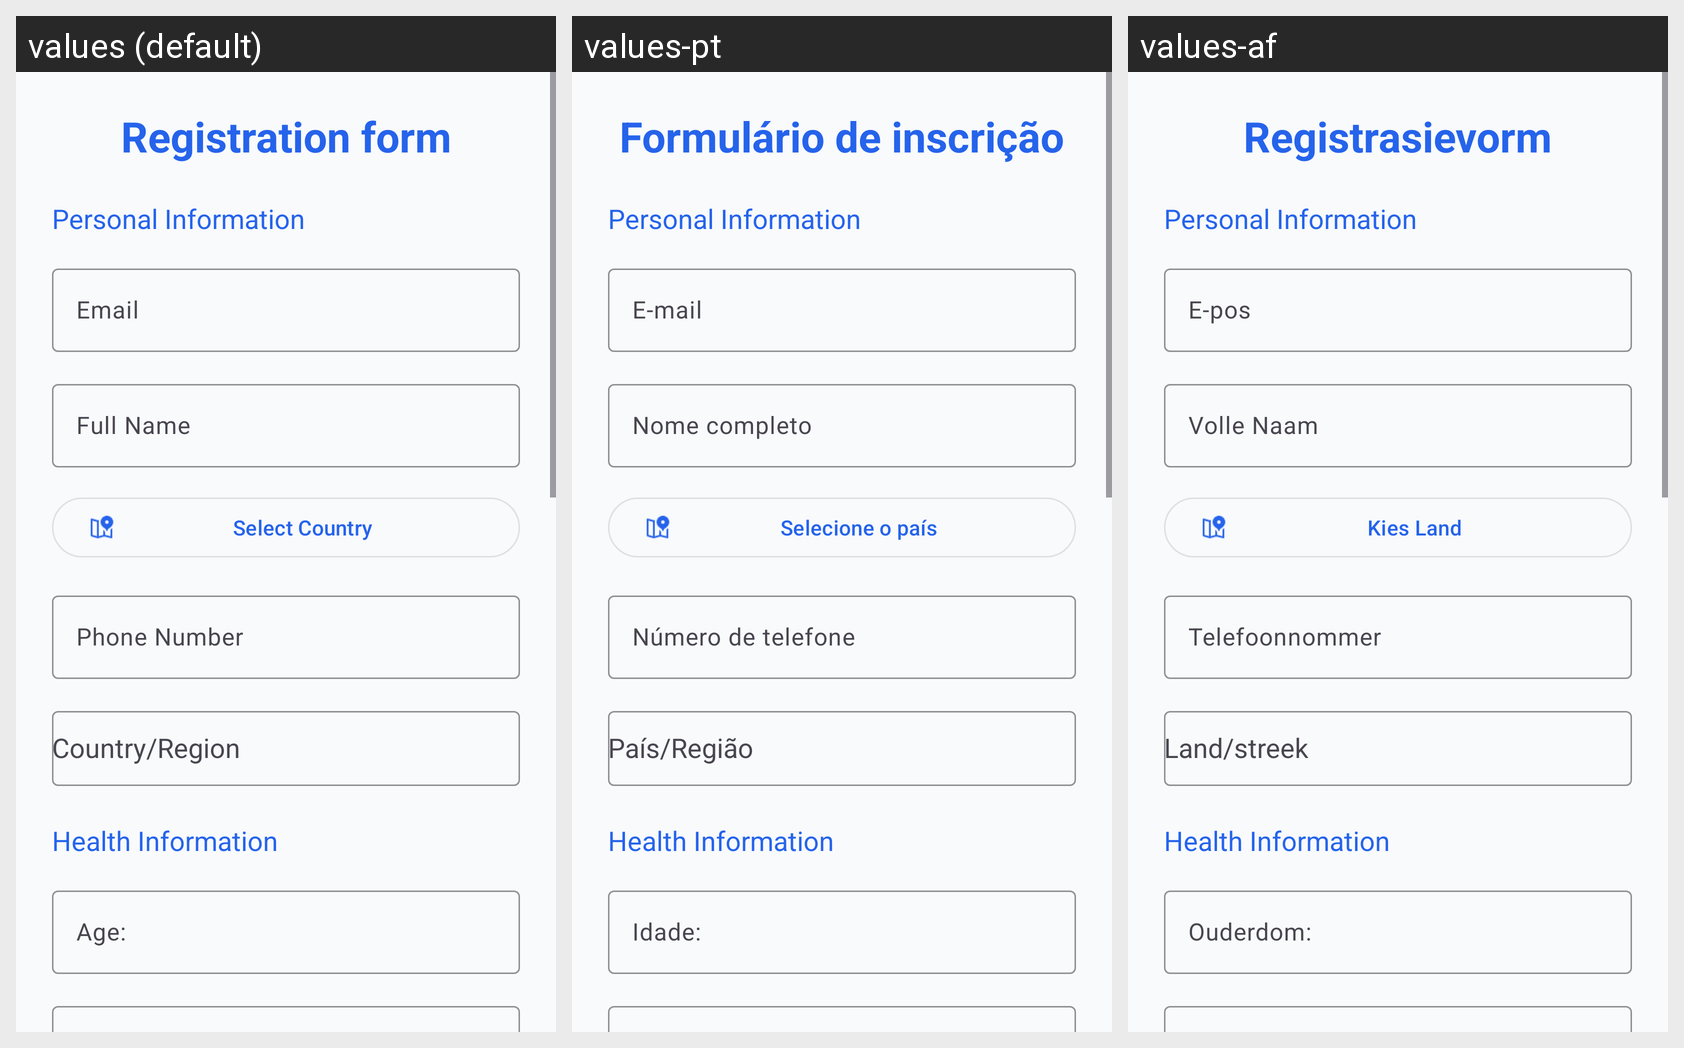

Translations of the strings shown on this Android screen, per locale in the grid:
Android screen res/layout/activity_register.xml rendered under 3 locales, left to right: values (default), values-pt, values-af. Device: Nexus 5 (rendered at 1080×1920; each locale shown at half size, 540×960, under a caption strip naming it); theme Theme.MedCheck.
Strings drawn on this screen, with the default value and each locale's value (text and hints the layout hard-codes, and strings that could not be matched under every locale, appear in the picture but are not listed):

register
  values: Registration form
  values-pt: Formulário de inscrição
  values-af: Registrasievorm

email
  values: Email
  values-pt: E-mail
  values-af: E-pos

full_name
  values: Full Name
  values-pt: Nome completo
  values-af: Volle Naam

select_country
  values: Select Country
  values-pt: Selecione o país
  values-af: Kies Land

phone_number
  values: Phone Number
  values-pt: Número de telefone
  values-af: Telefoonnommer

age
  values: Age:
  values-pt: Idade:
  values-af: Ouderdom:
